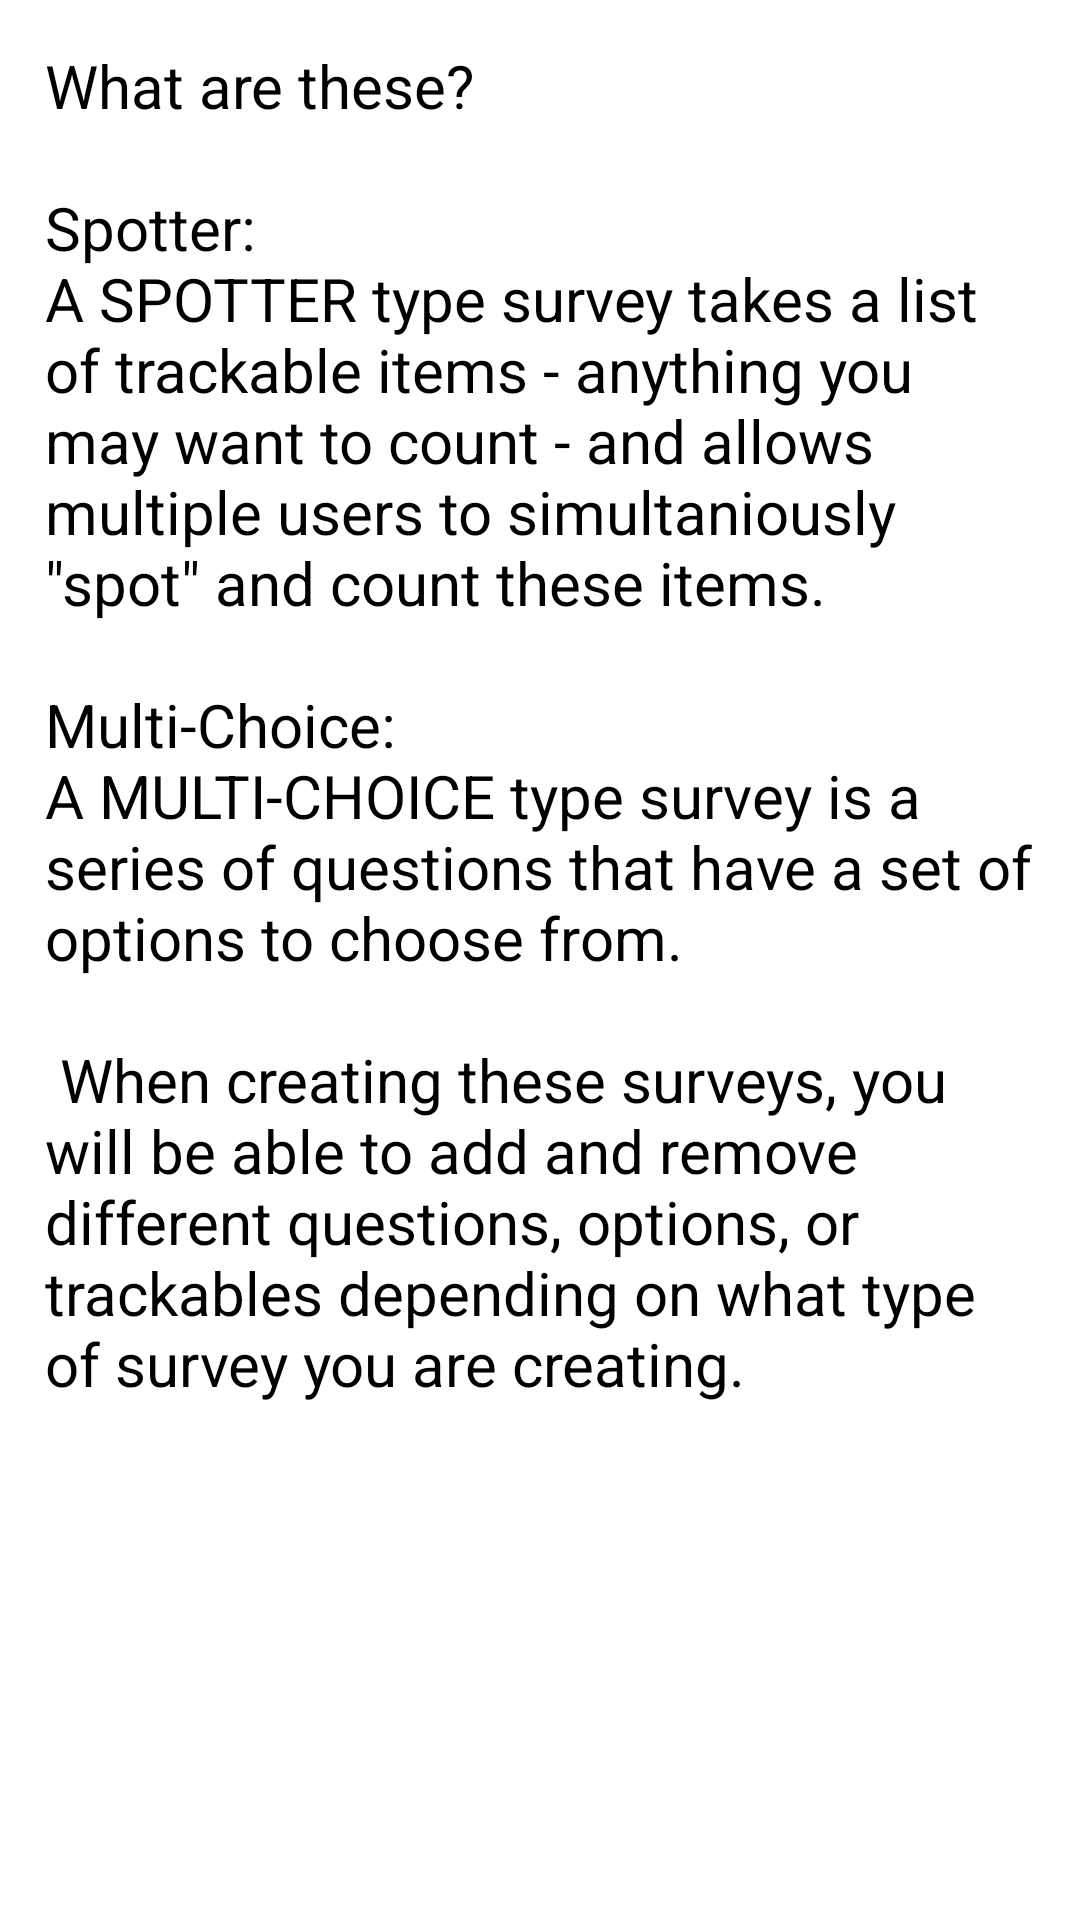

Write the Android layout XML for this screen, with the resource values it uses.
<!-- AndroidManifest.xml: application theme Theme.Citizen_science -->
<!-- res/layout/activity_info_screen.xml -->
<?xml version="1.0" encoding="utf-8"?>
<androidx.constraintlayout.widget.ConstraintLayout xmlns:android="http://schemas.android.com/apk/res/android"
    xmlns:app="http://schemas.android.com/apk/res-auto"
    xmlns:tools="http://schemas.android.com/tools"
    android:layout_width="match_parent"
    android:layout_height="match_parent"
    tools:context=".InfoScreenActivity">

    <LinearLayout
        android:layout_width="0dp"
        android:layout_height="0dp"
        android:orientation="vertical"
        app:layout_constraintBottom_toBottomOf="parent"
        app:layout_constraintEnd_toEndOf="parent"
        app:layout_constraintStart_toStartOf="parent"
        app:layout_constraintTop_toTopOf="parent">

        <TextView
            android:id="@+id/infoPrintout"
            android:layout_width="match_parent"
            android:layout_height="match_parent"
            android:layout_margin="15dp"
            android:isScrollContainer="true"
            android:scrollbars="vertical"
            android:singleLine="false"
            android:text="@string/survey_info"
            android:textColor="#000000"
            android:textSize="20sp"
            android:verticalScrollbarPosition="defaultPosition" />
    </LinearLayout>
</androidx.constraintlayout.widget.ConstraintLayout>
<!-- resources referenced by this layout -->
<resources>
  <string name="survey_info">What are these?\n\nSpotter:\nA SPOTTER type survey takes a list of trackable items - anything you may want to count - and allows multiple users to simultaniously \"spot\" and count these items.\n\nMulti-Choice:\nA MULTI-CHOICE type survey is a series of questions that have a set of options to choose from. \n\n When creating these surveys, you will be able to add and remove different questions, options, or trackables depending on what type of survey you are creating.</string>
  <style name="Theme.Citizen_science" parent="Theme.MaterialComponents.DayNight.DarkActionBar">
          
          <item name="colorPrimary">@color/purple_500</item>
          <item name="colorPrimaryVariant">@color/purple_700</item>
          <item name="colorOnPrimary">@color/white</item>
          
          <item name="colorSecondary">@color/teal_200</item>
          <item name="colorSecondaryVariant">@color/teal_700</item>
          <item name="colorOnSecondary">@color/black</item>
          
          <item name="android:statusBarColor" tools:targetApi="l">?attr/colorPrimaryVariant</item>
          
      </style>
  <!-- not gathered from this repository: default colours our renderer supplied (Android Studio template values) -->
  <color name="purple_500">#FF6200EE</color>
  <color name="purple_700">#FF3700B3</color>
  <color name="teal_200">#FF03DAC5</color>
  <color name="teal_700">#FF018786</color>
  <color name="black">#FF000000</color>
  <color name="white">#FFFFFFFF</color>
</resources>
